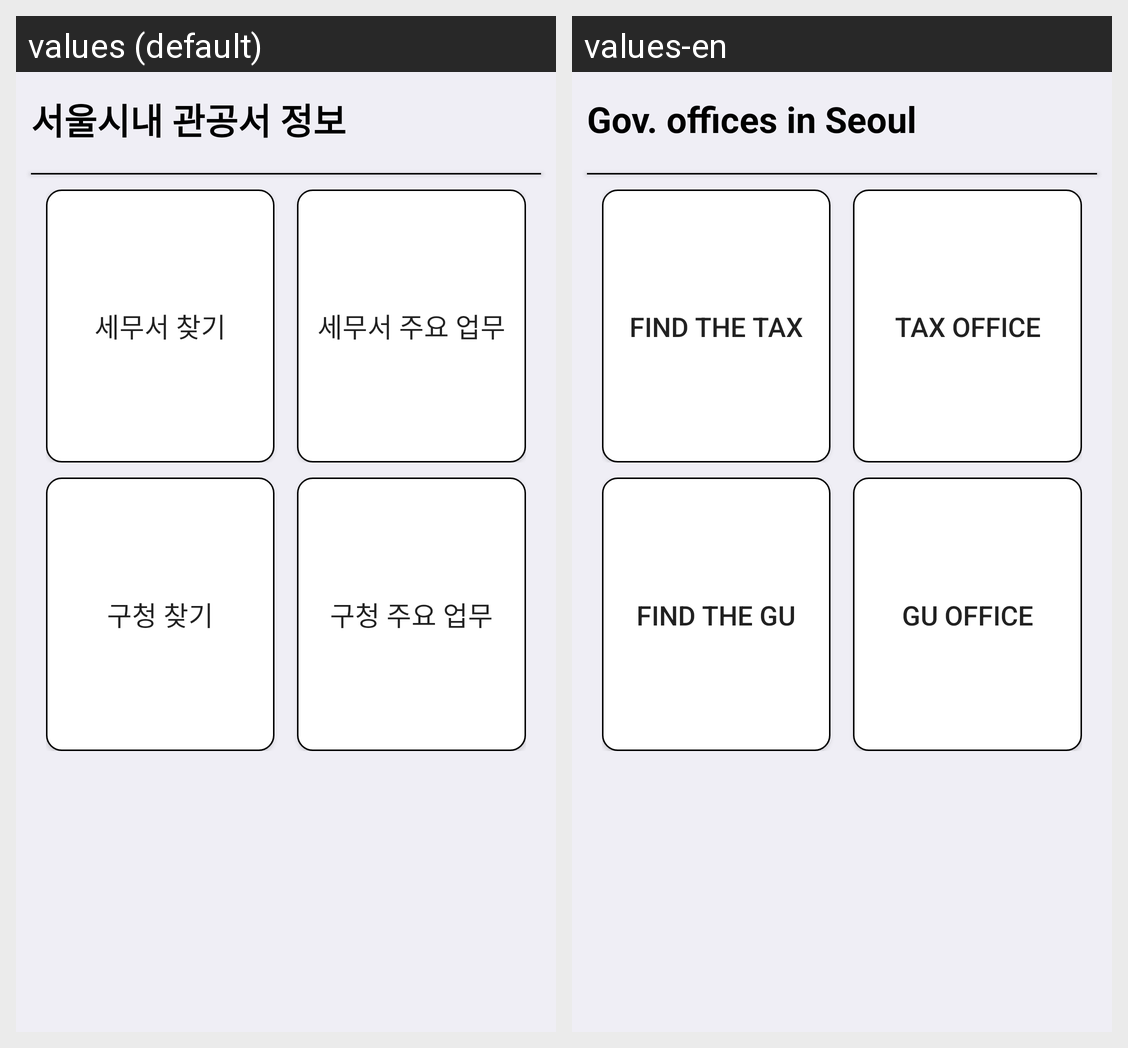

This grid shows one Android layout under two languages. Give, for every string resource on the screen, its name, the default text and each shown locale's text.
Android screen res/layout/activity_main.xml rendered under 2 locales, left to right: values (default), values-en. Device: Nexus 5 (rendered at 1080×1920; each locale shown at half size, 540×960, under a caption strip naming it); theme AppTheme.
Strings drawn on this screen, with the default value and each locale's value (text and hints the layout hard-codes, and strings that could not be matched under every locale, appear in the picture but are not listed):

main_view_name
  values: 서울시내 관공서 정보
  values-en: Gov. offices in Seoul

find_tax_office
  values: 세무서 찾기
  values-en: Find the Tax Office

tax_office_task
  values: 세무서 주요 업무
  values-en: Tax office Responsibilities

find_gu_office
  values: 구청 찾기
  values-en: Find the Gu Office

gu_office_task
  values: 구청 주요 업무
  values-en: Gu office Responsibilities
